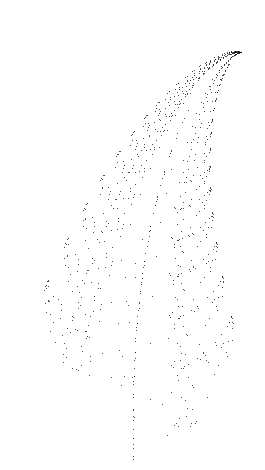

Write Python code to recreate this figure.
# IFS 

import matplotlib.pyplot as plt
import random

# Depuis Mooc 'Sage"'
## TP6 -- Calcul formel

# IFS

# Transformation affine
def transformation(x,y,a,b,c,d,e,f):
    xx = a*x + b*y + e
    yy = c*x + d*y + f
    return xx, yy
    


# Au hasard : renvoie l'indice en fonction d'une liste de proba
def hasard(pliste):
    x = random.random()
    k = 0
    while k < len(pliste) and x > pliste[k]:
        x = x - pliste[k]
        k = k + 1
    if k >= len(pliste):
        k = k - 1
    return k
    

# Test    
#pliste = [0.25,0.5,0.25]
#for i in range(5):
#    print(hasard(pliste))


# Trace une ifs
# En entrée une liste de transformations et des probas
# Chaque transformation est du type [a,b,c,d,e,f,p] 
def ifs(transfoliste, nbiter):
    pliste = [transfo[6] for transfo in transfoliste] # Les proba
    x=0; y=0 #x=random(); y=random()   # Point initial (au pif)
    listepoints = []
    for i in range(nbiter):                  # Itération
        k = hasard(pliste)                   # On choisit un tranfo au hasard
        # k = hasard_bis(len(pliste))
        transfo = (transfoliste[k])[0:6]     # Voici la transfo
        x,y = transformation(x, y, *transfo)   # L'image du point
        if i > 100:                          # On n'affiche pas les tous premiers points 
            listepoints.append((x, y))
    return listepoints
    
    
# La fougère
fougere = [
[0, 0,  0,  0.16,   0,  0,  0.01],
[0.85,  0.04,   -0.04,  0.85,   0,  1.60,   0.85],
[0.20,  -0.26,  0.23,   0.22,   0,  1.60,   0.07],
[-0.15, 0.28,   0.26,   0.24,   0,  0.44,   0.07]
]

# Le triangle de Sierpinski
sierpinski = [
[0.5,0,0,0.5,0,0,0.33],
[0.5,0,0,0.5,0.5,0,0.33],
[0.5,0,0,0.5,0.25,0.43,0.34]
]

# Hippocampe
hippocampe= [
[0.82,  0.28,  -0.21,  0.86,  -1.88,  0.11, 0.8],
[0.08,  0.52,  -0.46,  -0.37,  0.78,  8.09, 0.2]
]

# [redacted]
spirale = [
[0.787879,-0.424242,0.242424,0.859848,1.758647,1.408065,0.896],
[-0.121212,0.257576,0.151515,0.053030,6.721654,1.377236,0.052],
[0.181818,-0.136364,0.090909,0.181818,6.086107,1.568035,0.052]
]

# [redacted]
maple = [
[0.14, 0.01, 0.00, 0.51,-0.08,-1.31, 0.10],
[0.43, 0.52,-0.45, 0.50, 1.49,-0.75, 0.30],
[0.45, -0.49,  0.47,  0.47, -1.62, -0.74,  0.30],
[0.490, 0.000, 0.000, 0.510, 0.020, 1.620,  0.30]
]

# [redacted]

feuille1 = [
[0.0100, -0.4100,  0.3900,  0.0000, -0.2800, -0.1850, 0.25],
[0.7000,  0.3300, -0.3500,  0.7000,  0.1850,  0.0150, 0.65],
[0.0000,  0.1750,  0.0130,  0.4600, -0.0950, -0.2850, 0.1]
]


# [redacted]

feuille2 = [
[0.0000, 0.2439, 0.0000, 0.3053, 0.0000, 0.0000, 0.05],
[0.7248,  0.0337, -0.0253,  0.7426,  0.2060,  0.2538, 0.55],
[0.1583, -0.1297,  0.3550,  0.3676,  0.1383,  0.1750, 0.20], 
[0.3386,  0.3694,  0.2227, -0.0756,  0.0679,  0.0826, 0.20]
] 


# Enigme du tp : 6039 à deviner

enigme = [
# Chiffre 6
[0.143,0,0,0.143,0,0,0.0435],
[0.143,0,0,0.143,1,3,0.0435],
[0.143,0,0,0.143,1,6,0.0435],
[0,-0.143,0.143,0,1,1,0.0435],
[0,-0.143,0.143,0,1,4,0.0435],
[0,-0.143,0.143,0,4,0,0.0435],
# Chiffre 0
[0.143,0,0,0.143,5.666,0,0.0435],
[0,-0.143,0.143,0,9.666,3,0.0435],
[0.143,0,0,0.143,6.666,6,0.0435],
[0,-0.143,0.143,0,6.666,1,0.0435],
[0,-0.143,0.143,0,6.666,4,0.0435],
[0,-0.143,0.143,0,9.666,0,0.0435],
# Chiffre 3
[0.143,0,0,0.143,11.33,0,0.0435],
[0.143,0,0,0.143,12.33,3,0.0435],
[0.143,0,0,0.143,11.33,6,0.0435],
[0,-0.143,0.143,0,15.33,0,0.0435],
[0,-0.143,0.143,0,15.33,4,0.0435],
# Chiffre 9
[0.143,0,0,0.143,17,0,0.0435],
[0.143,0,0,0.143,18,3,0.0435],
[0.143,0,0,0.143,17,6,0.0435],
[0,-0.143,0.143,0,21,4,0.0435],
[0,-0.143,0.143,0,18,3,0.0435],
[0,-0.143,0.143,0,21,0,0.0430],
]
 
monifs = ifs(fougere,1000)


# monifs = ifs(sierpinski,100000)
# monifs = ifs(hippocampe,100000)
# monifs = ifs(spirale,50000)
# monifs = ifs(enigme,100000)
# monifs = ifs(maple,200000)
# monifs = ifs(feuille1, 100000)
# monifs = ifs(feuille2, 100000)

# Affichage
liste_x = [p[0] for p in monifs]
liste_y = [p[1] for p in monifs]

fig = plt.figure()
ax = plt.axes(aspect='equal')
ax.set_xlim(-3, 3)
ax.set_ylim(0, 11)

plt.axis('off')
plt.tight_layout()
# ax.plot(liste_x, liste_y,color='black',marker=',',lw=0, linestyle="")
plt.scatter(liste_x, liste_y, color='black', marker='o', linewidth = 0, s=0.3)
plt.savefig('fougere.png', dpi=600)
plt.show()  


# Pour forum 
carre = [
[0,-1/4,1/4,0,0,1/2,0.25], # carré sur le côté gauche
[-1/4,0,0,-1/4,1/2,0,0.25], # carré sur dessous
[0,1/4,-1/4,0,1,1/2,0.25], # carré sur le côté droit
[1/4,0,0,1/4,1/2,1,0.25] # carré sur le dessus`
] 

#monifs = ifs(carre,1000)
#G = points(monifs,size=1)
#G.show(aspect_ratio=1,axes=False)  
